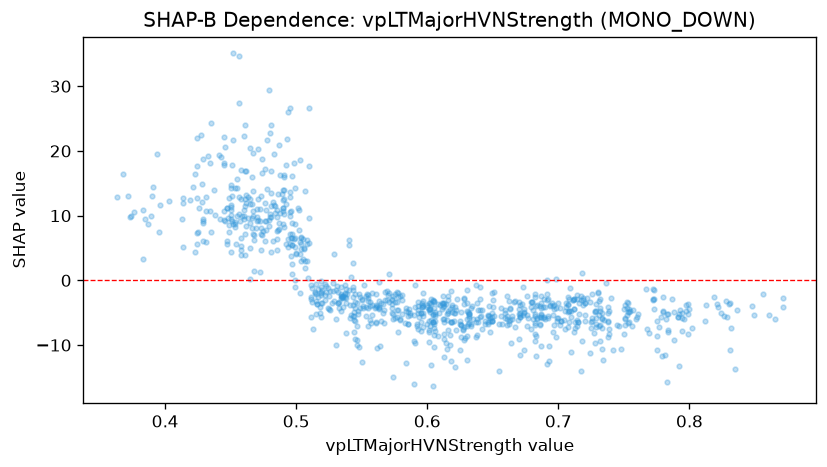

The file beside this chart, header and first rows:
feature_value, shap_value
0.674, -10.79
0.693, -12.53
0.713, -7.366
0.714, -2.338
0.72, -6.209
0.742, -10.71
0.746, -7.097
0.745, -6.842
0.784, -5.199
0.784, -7.904
0.738, -4.047
0.733, -7.406
0.732, -4.726
0.732, -6.888
0.733, -5.875
0.734, -12.33
0.738, -8.697
0.751, -6.935
0.729, -5.887
0.73, -1.966
0.731, -5.338
0.732, -9.401
0.726, -6.274
0.729, -7.243
0.733, -5.075
0.739, -8.303
0.797, -3.824
0.757, -4.656
0.739, -4.692
0.739, -7.589
0.752, -4.338
0.777, -7.188
0.751, -5.83
0.75, -8.282
0.725, -6.417
0.726, -5.825
0.726, -2.086
0.728, -4.807
0.728, -9.722
0.716, -5.168
0.722, -2.694
0.733, -6.015
0.76, -5.704
0.752, -5.29
0.748, -10.66
0.707, -3.773
0.707, -7.179
0.699, -5.788
0.71, -4.737
0.75, -4.464
0.754, -4.902
0.751, -3.824
0.72, -3.538
0.708, -4.69
0.705, -4.733
0.679, -7.578
0.613, -8.999
0.501, 11.21
0.479, 29.38
0.449, 8.528
... 880 more rows
